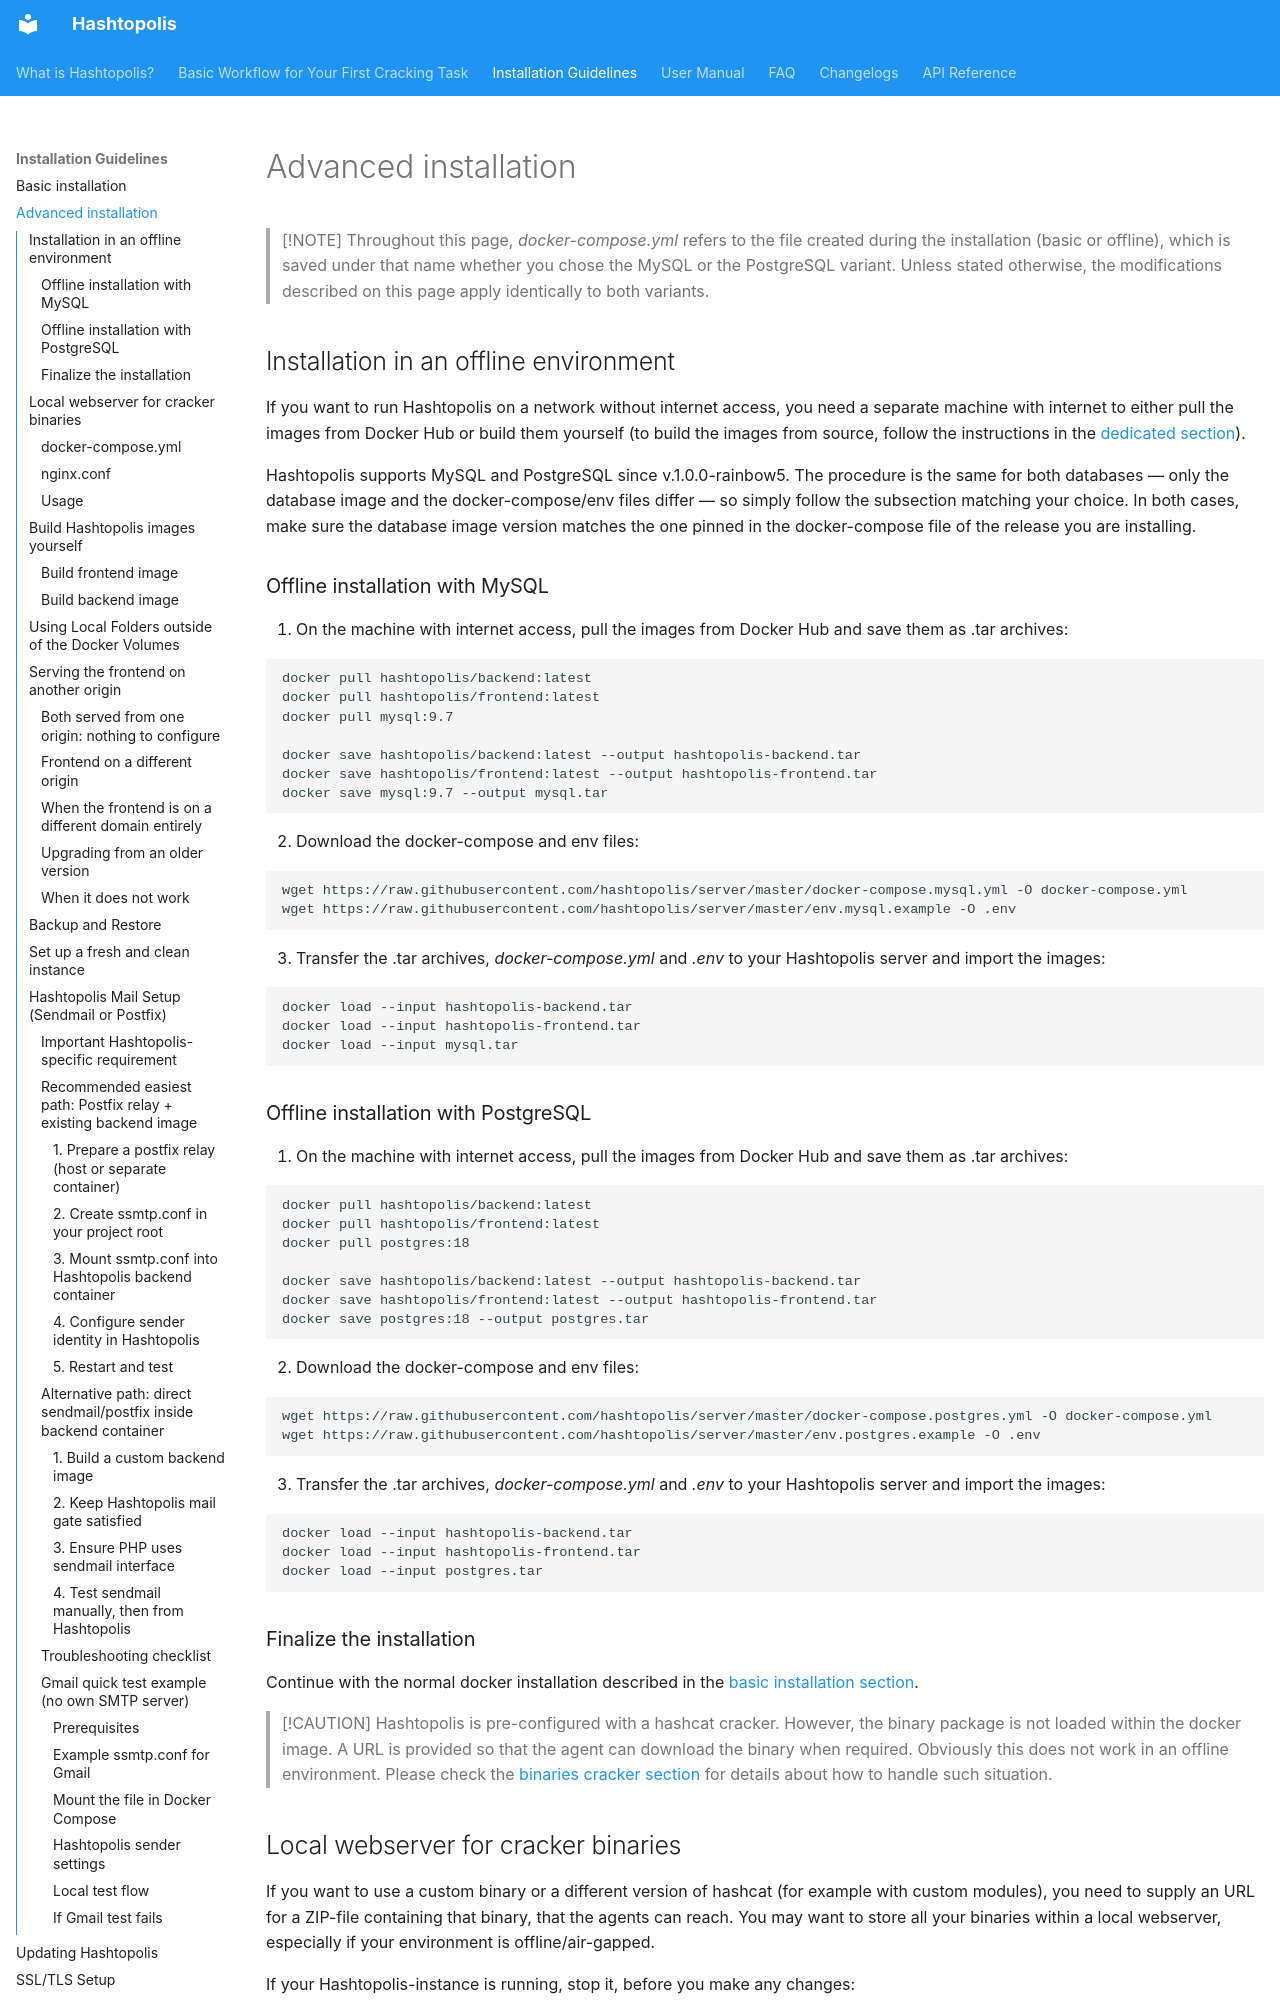

repository: hashtopolis/server · page: installation_guidelines/advanced_install/index.html · generator: mkdocs

# Advanced installation

> [!NOTE]
> Throughout this page, *docker-compose.yml* refers to the file created during the installation (basic or offline), which is saved under that name whether you chose the MySQL or the PostgreSQL variant. Unless stated otherwise, the modifications described on this page apply identically to both variants.

## Installation in an offline environment
If you want to run Hashtopolis on a network without internet access, you need a separate machine with internet to either pull the images from Docker Hub or build them yourself (to build the images from source, follow the instructions in the [dedicated section](#build-hashtopolis-images-yourself)).

Hashtopolis supports MySQL and PostgreSQL since v.1.0.0-rainbow5. The procedure is the same for both databases — only the database image and the docker-compose/env files differ — so simply follow the subsection matching your choice. In both cases, make sure the database image version matches the one pinned in the docker-compose file of the release you are installing.

### Offline installation with MySQL

1. On the machine with internet access, pull the images from Docker Hub and save them as .tar archives:
```
docker pull hashtopolis/backend:latest
docker pull hashtopolis/frontend:latest
docker pull mysql:9.7

docker save hashtopolis/backend:latest --output hashtopolis-backend.tar
docker save hashtopolis/frontend:latest --output hashtopolis-frontend.tar
docker save mysql:9.7 --output mysql.tar
```

2. Download the docker-compose and env files:
```
wget https://raw.githubusercontent.com/hashtopolis/server/master/docker-compose.mysql.yml -O docker-compose.yml
wget https://raw.githubusercontent.com/hashtopolis/server/master/env.mysql.example -O .env
```

3. Transfer the .tar archives, *docker-compose.yml* and *.env* to your Hashtopolis server and import the images:
```
docker load --input hashtopolis-backend.tar
docker load --input hashtopolis-frontend.tar
docker load --input mysql.tar
```

### Offline installation with PostgreSQL

1. On the machine with internet access, pull the images from Docker Hub and save them as .tar archives:
```
docker pull hashtopolis/backend:latest
docker pull hashtopolis/frontend:latest
docker pull postgres:18

docker save hashtopolis/backend:latest --output hashtopolis-backend.tar
docker save hashtopolis/frontend:latest --output hashtopolis-frontend.tar
docker save postgres:18 --output postgres.tar
```

2. Download the docker-compose and env files:
```
wget https://raw.githubusercontent.com/hashtopolis/server/master/docker-compose.postgres.yml -O docker-compose.yml
wget https://raw.githubusercontent.com/hashtopolis/server/master/env.postgres.example -O .env
```

3. Transfer the .tar archives, *docker-compose.yml* and *.env* to your Hashtopolis server and import the images:
```
docker load --input hashtopolis-backend.tar
docker load --input hashtopolis-frontend.tar
docker load --input postgres.tar
```
